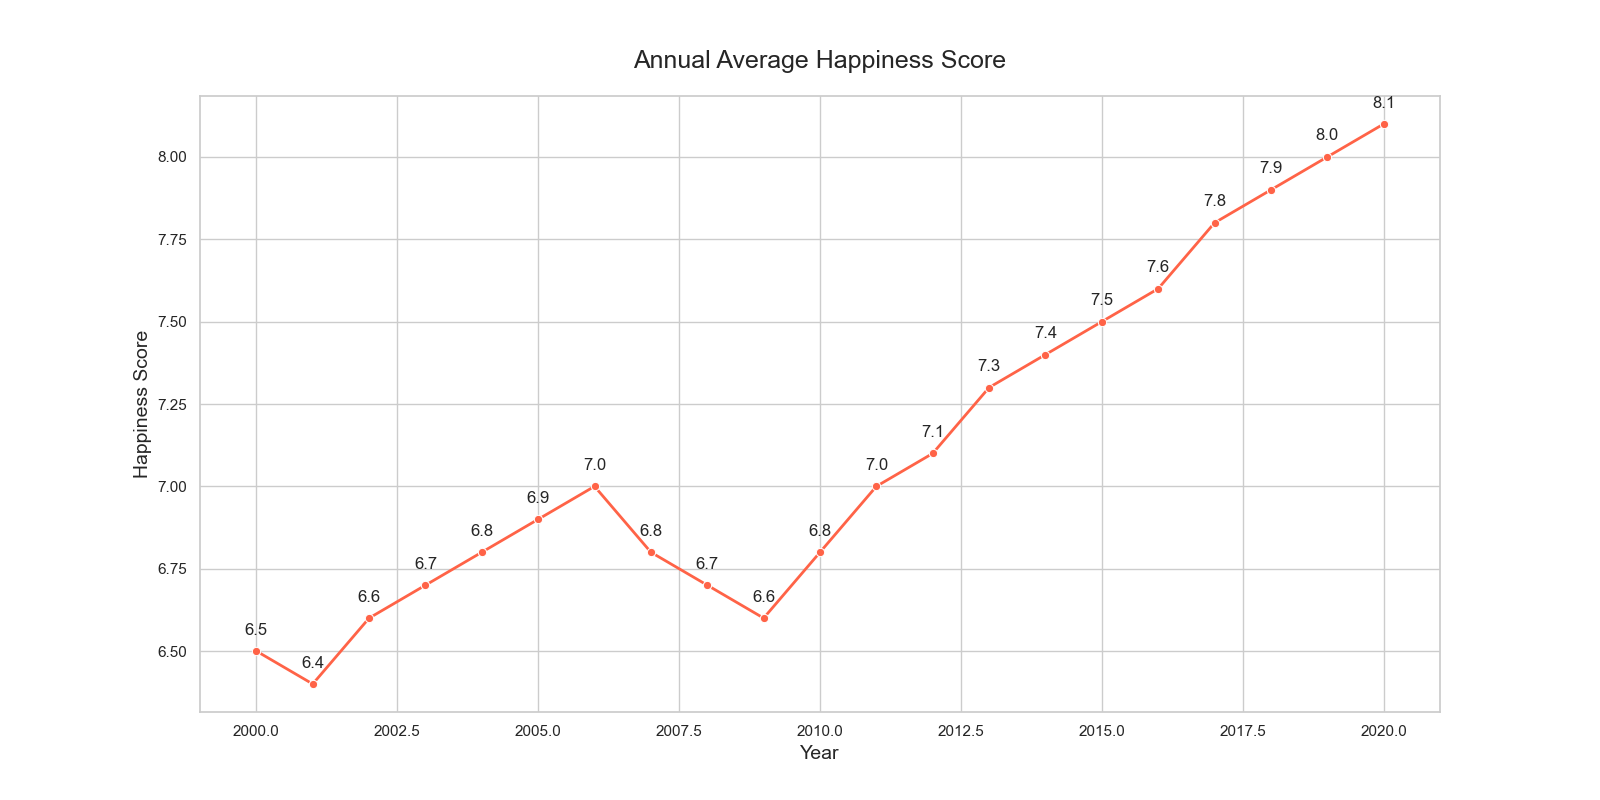

The table this chart was drawn from, first rows:
Year, Happiness Score
2000, 6.5
2001, 6.4
2002, 6.6
2003, 6.7
2004, 6.8
2005, 6.9
2006, 7.0
2007, 6.8
2008, 6.7
2009, 6.6
2010, 6.8
2011, 7.0
2012, 7.1
2013, 7.3
2014, 7.4
2015, 7.5
2016, 7.6
2017, 7.8
2018, 7.9
2019, 8.0
2020, 8.1
